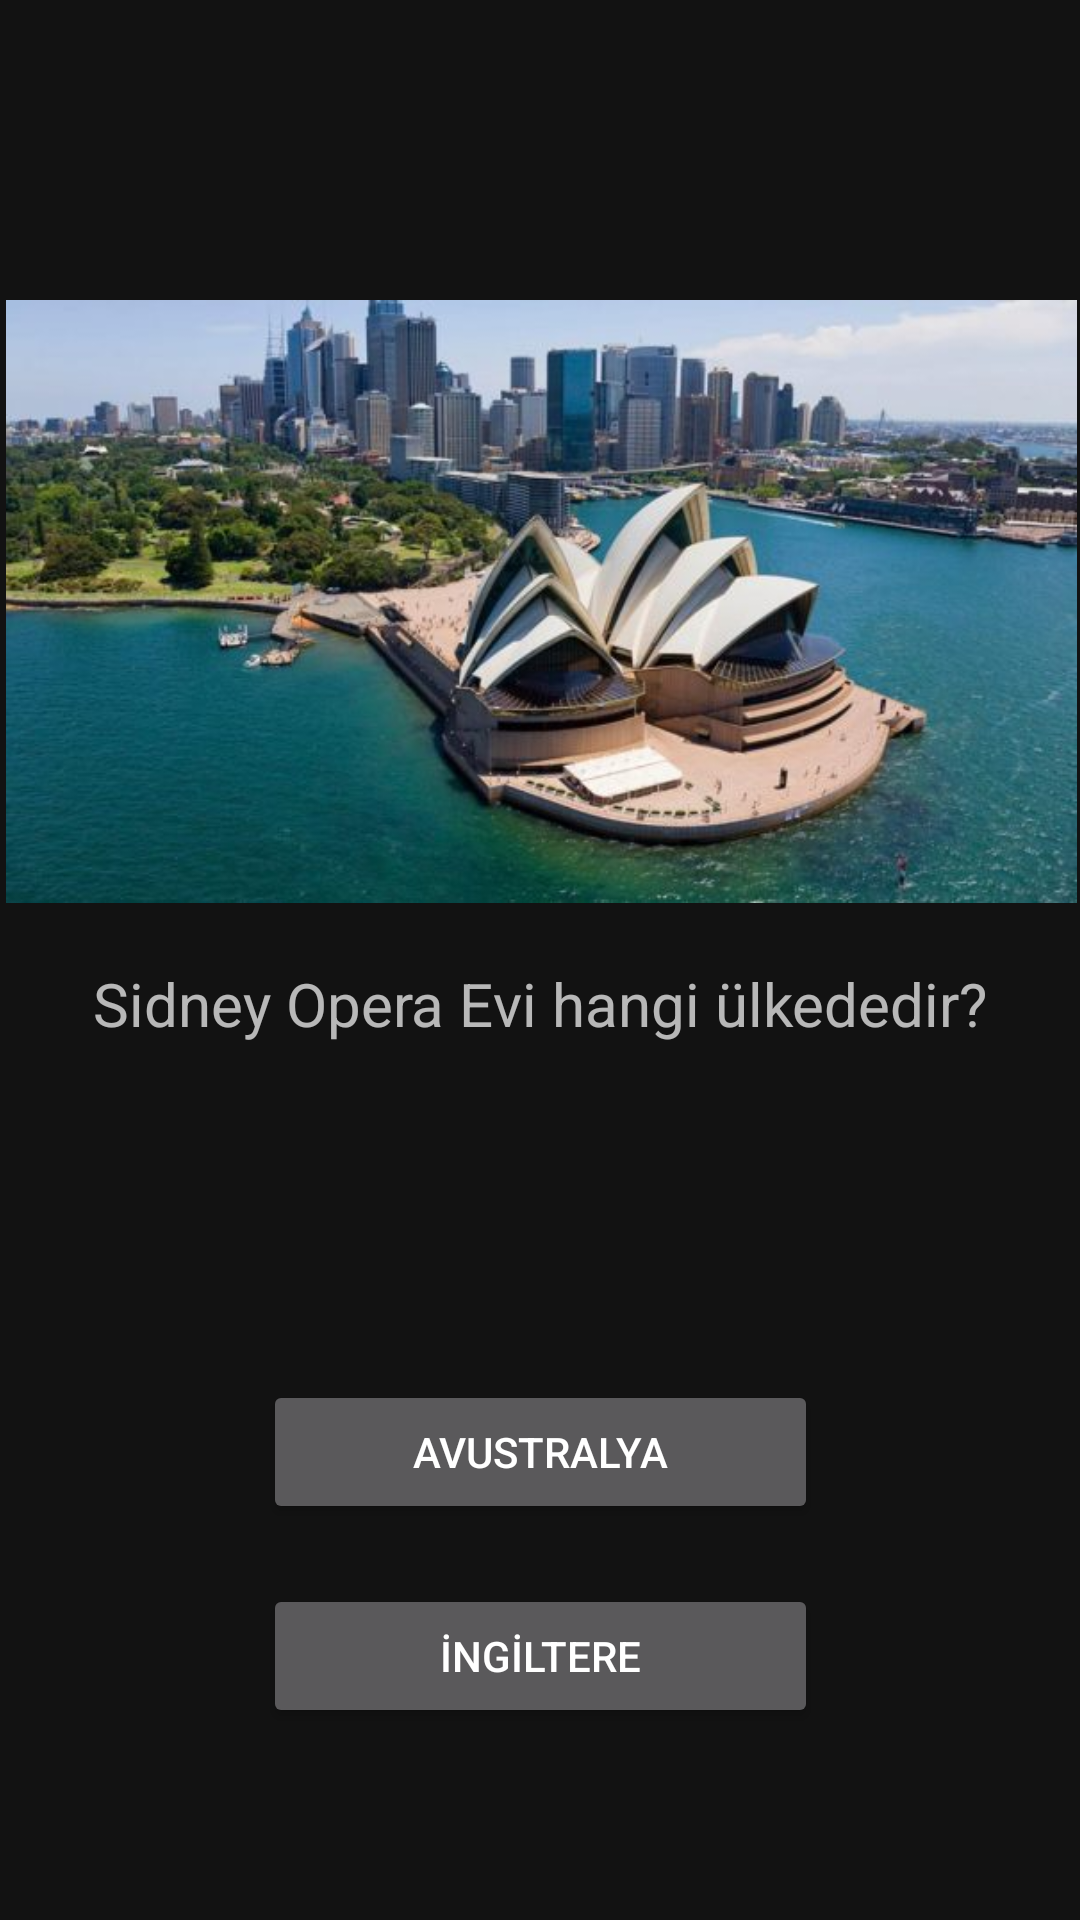

Here is an Android app screen rendered from its layout file. Give the layout XML and the strings, colors and styles it references.
<!-- AndroidManifest.xml: application theme Theme.SehirBil -->
<!-- res/layout/activity_ulkesayfasi1.xml -->
<?xml version="1.0" encoding="utf-8"?>
<androidx.constraintlayout.widget.ConstraintLayout xmlns:android="http://schemas.android.com/apk/res/android"
    xmlns:app="http://schemas.android.com/apk/res-auto"
    xmlns:tools="http://schemas.android.com/tools"
    android:layout_width="match_parent"
    android:layout_height="match_parent"
    android:background="@color/constraintColor"
    tools:context=".ulkesayfasi1">

    <Button
        android:id="@+id/button18"
        android:layout_width="185dp"
        android:layout_height="48dp"
        android:layout_marginTop="20dp"
        android:onClick="yanliscevap"
        android:text="İNGİLTERE"
        app:layout_constraintEnd_toEndOf="parent"
        app:layout_constraintStart_toStartOf="parent"
        app:layout_constraintTop_toBottomOf="@+id/button17" />

    <Button
        android:id="@+id/button17"
        android:layout_width="185dp"
        android:layout_height="48dp"
        android:layout_marginTop="100dp"
        android:onClick="dogrucevap"
        android:text="AVUSTRALYA"
        app:layout_constraintEnd_toEndOf="parent"
        app:layout_constraintStart_toStartOf="parent"
        app:layout_constraintTop_toBottomOf="@+id/textView12" />

    <ImageView
        android:id="@+id/imageView10"
        android:layout_width="369dp"
        android:layout_height="201dp"
        android:layout_marginTop="100dp"
        app:layout_constraintEnd_toEndOf="parent"
        app:layout_constraintStart_toStartOf="parent"
        app:layout_constraintTop_toTopOf="parent"
        app:srcCompat="@drawable/avustralya" />

    <TextView
        android:id="@+id/textView12"
        android:layout_width="348dp"
        android:layout_height="39dp"
        android:layout_marginTop="20dp"
        android:text="Sidney Opera Evi hangi ülkededir?"
        android:textAlignment="center"
        android:textSize="20sp"
        app:layout_constraintEnd_toEndOf="parent"
        app:layout_constraintHorizontal_bias="0.488"
        app:layout_constraintStart_toStartOf="parent"
        app:layout_constraintTop_toBottomOf="@+id/imageView10" />
</androidx.constraintlayout.widget.ConstraintLayout>
<!-- resources referenced by this layout -->
<resources>
  <!-- drawable avustralya: jpeg bitmap (drawable, 47896 bytes) -->
  <style name="Theme.SehirBil" parent="Theme.MaterialComponents.NoActionBar">
          
          <item name="colorPrimary">@color/purple_500</item>
          <item name="colorPrimaryVariant">@color/purple_700</item>
          <item name="colorOnPrimary">@color/white</item>
          
          <item name="colorSecondary">@color/teal_200</item>
          <item name="colorSecondaryVariant">@color/teal_700</item>
          <item name="colorOnSecondary">@color/black</item>
          
          <item name="android:statusBarColor">?attr/colorPrimaryVariant</item>
          
      </style>
  <!-- not gathered from this repository: default colours our renderer supplied (Android Studio template values) -->
  <color name="purple_500">#FF6200EE</color>
  <color name="purple_700">#FF3700B3</color>
  <color name="teal_200">#FF03DAC5</color>
  <color name="teal_700">#FF018786</color>
  <color name="black">#FF000000</color>
  <color name="white">#FFFFFFFF</color>
</resources>
